Run: headless pygame with SDL's dummy video driver; simulated clock (each Clock.tick advances the game by its frame time, no real sleeping); random seed 0; keys injected as events and as key.get_pressed() state; no mouse input.
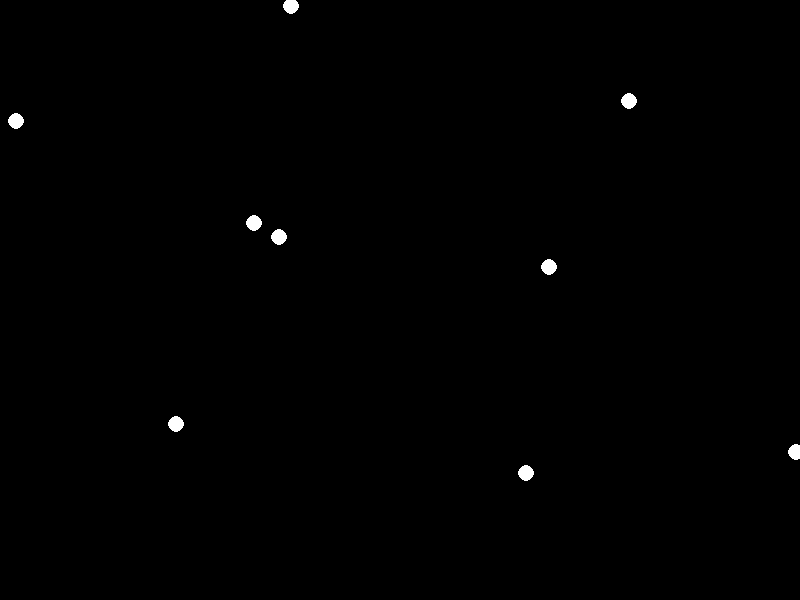
Frame 1 of 4 · flips 1–60 · no input
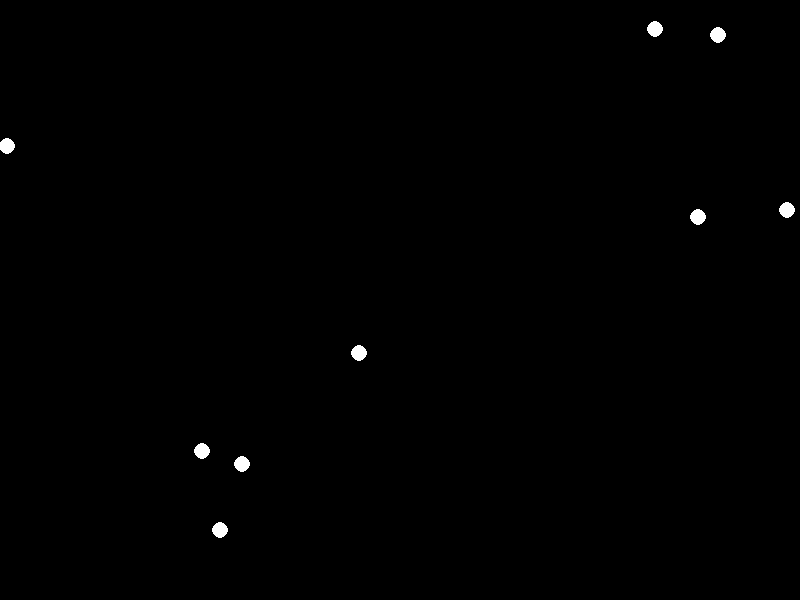
Frame 2 of 4 · flips 61–180 · tapped SPACE, RETURN · held RIGHT (→), D
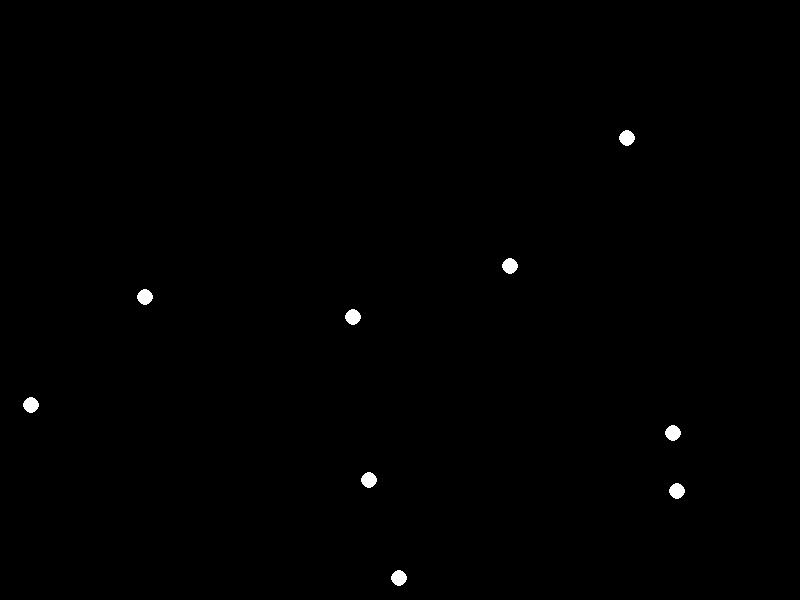
Frame 3 of 4 · flips 181–300 · held DOWN (↓), S
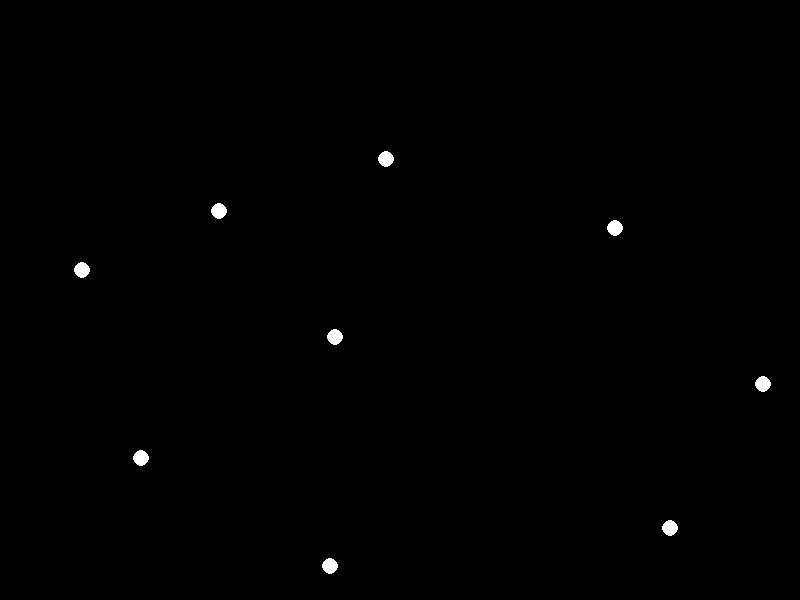
Frame 4 of 4 · flips 301–420 · held LEFT (←), A, UP (↑), W

The pygame program that drew these frames:

import random
import pygame,sys
pygame.init()
size = (800,600)
screen = pygame.display.set_mode(size)
WHITE =(255,255,255)
BLACK = (0,0,0)
clock = pygame.time.Clock()
rand_x = random.randint(0,800)
rand_y = random.randint(0,600)


while True:
    lista_random = []
    lista_random2 = []
    for i in range(1,10):
        lista_random.append(random.randint(0,800))
        lista_random2.append(random.randint(0,600))
    for event in pygame.event.get():
        if event.type == pygame.QUIT:
            sys.exit()
        if event.type == pygame.KEYDOWN:
            if event.key == pygame.K_ESCAPE:
                sys.exit()

    screen.fill(BLACK)
    for i in range(9):
        pygame.draw.circle(screen,WHITE,(lista_random[i],lista_random2[i]),8,8)
    pygame.display.update()
    clock.tick(60)
